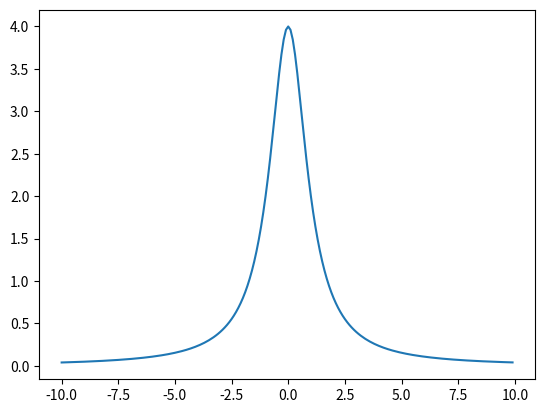

The script that saved this image:
#! /usr/bin/python
#! encoding: UTF-8
import numpy as np
import matplotlib.pyplot as plt

x=np.arange(-10,10,0.1)
y=4/(1+x**2)
plt.plot(x,y)
plt.show()